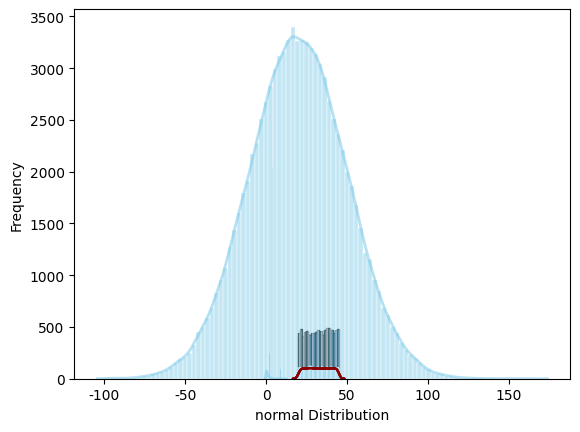
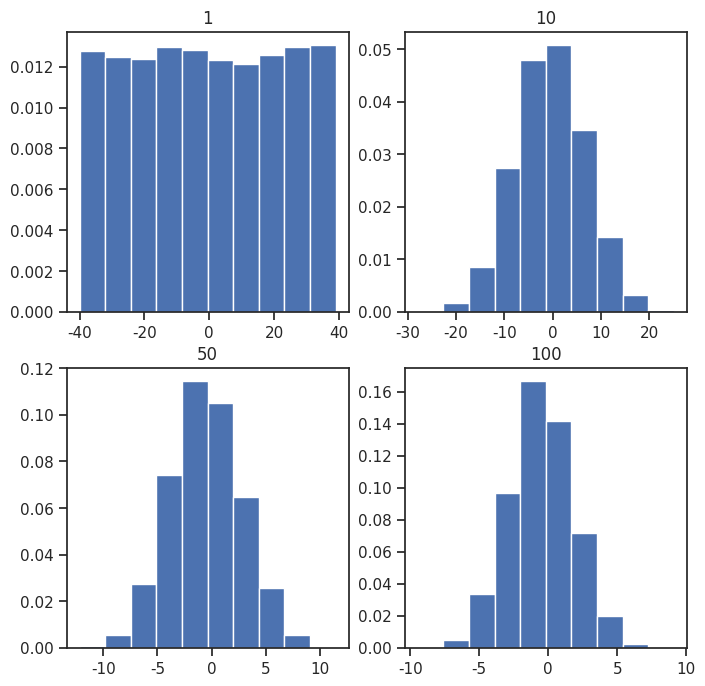

The matplotlib source for these figures, in order:
import matplotlib.pyplot as plt
import seaborn as sns
from scipy.stats import uniform

number = 10000
start = 20
width = 25

uniform_data = uniform.rvs(size=number, loc=start, scale=width)
axis = sns.histplot(uniform_data,)
axis.set(xlabel='Uniform Distribution', ylabel='Frequency')

# set seaborn styles
sns.set(color_codes=True) # assigning colors to plots using matplotlib color codes
sns.set(rc={'figure.figsize':(10,6)}) # figure size
sns.set(style='white') # set background as white (if this is omited a default seaborn grey background with white gridlines - ggplot style - is set)

uniform_data = uniform.rvs(size=number, loc=start, scale=width)
axis = sns.histplot(
    uniform_data,
    bins=100,
    facecolor = 'skyblue',
    kde=True,
    color = 'darkred', 
    kde_kws=dict(cut=3))
axis.set(xlabel='Uniform Distribution', ylabel='Frequency')


# Several options for the background
for style in ['white', 'dark', 'whitegrid', 'darkgrid', 'ticks']:
    sns.set_style(style)
    sns.histplot(
    uniform_data,
    bins=100,
    facecolor = 'skyblue',
    kde=True,
    color = 'darkred', 
    kde_kws=dict(cut=3))
    plt.show()

from scipy.stats import binom

binom_data = binom.rvs(n=10, p=0.5, size=10000) # e.g. flipping 10 coins 10000 times and counting each time the number of heads (or tails). Try changing the p (between 0 and 1)
axis = sns.histplot(binom_data, color='skyblue',)
axis.set(xlabel='Binomial Distribution', ylabel='Frequency')

from scipy.stats import poisson

poisson_data = poisson.rvs(1.5, size=1000)
axis = sns.histplot(poisson_data, color='skyblue',)
axis.set(xlabel='Poisson Distribution', ylabel='Frequency')

from scipy.stats import expon

expon_data = expon.rvs(scale=1, loc=0, size=1000)
axis = sns.histplot(
    expon_data,
    bins=100,
    kde=True,
    color='skyblue',
    line_kws={'linewidth':2, 'alpha':0.6},
    kde_kws=dict(cut=3))
axis.set(xlabel='Exponential Distribution', ylabel='Frequency')

from scipy.stats import norm

normal_data = norm.rvs(size=90000, loc=20, scale=30)
axis = sns.histplot(
    normal_data,
    bins=100,
    kde=True,
    color='skyblue',
    line_kws={'linewidth':2, 'alpha':0.6})
axis.set(xlabel='normal Distribution', ylabel='Frequency')


import numpy
 
# number of sample
num = [1, 10, 50, 100] 
# list of sample means
means = [] 
 
# Generating 1, 10, 30, 100 random numbers from -40 to 40
# taking their mean and appending it to list means.
for j in num:
    # Generating seed so that we can get same result
    # every time the loop is run...
    numpy.random.seed(1)
    x = [numpy.mean(
        numpy.random.randint(
            -40, 40, j)) for _i in range(10000)]
    means.append(x)
k = 0
 
# plotting all the means in one figure
fig, ax = plt.subplots(2, 2, figsize =(8, 8))
for i in range(0, 2):
    for j in range(0, 2):
        # Histogram for each x stored in means
        ax[i, j].hist(means[k], 10, density = True)
        ax[i, j].set_title(label = num[k])
        k = k + 1
plt.show()